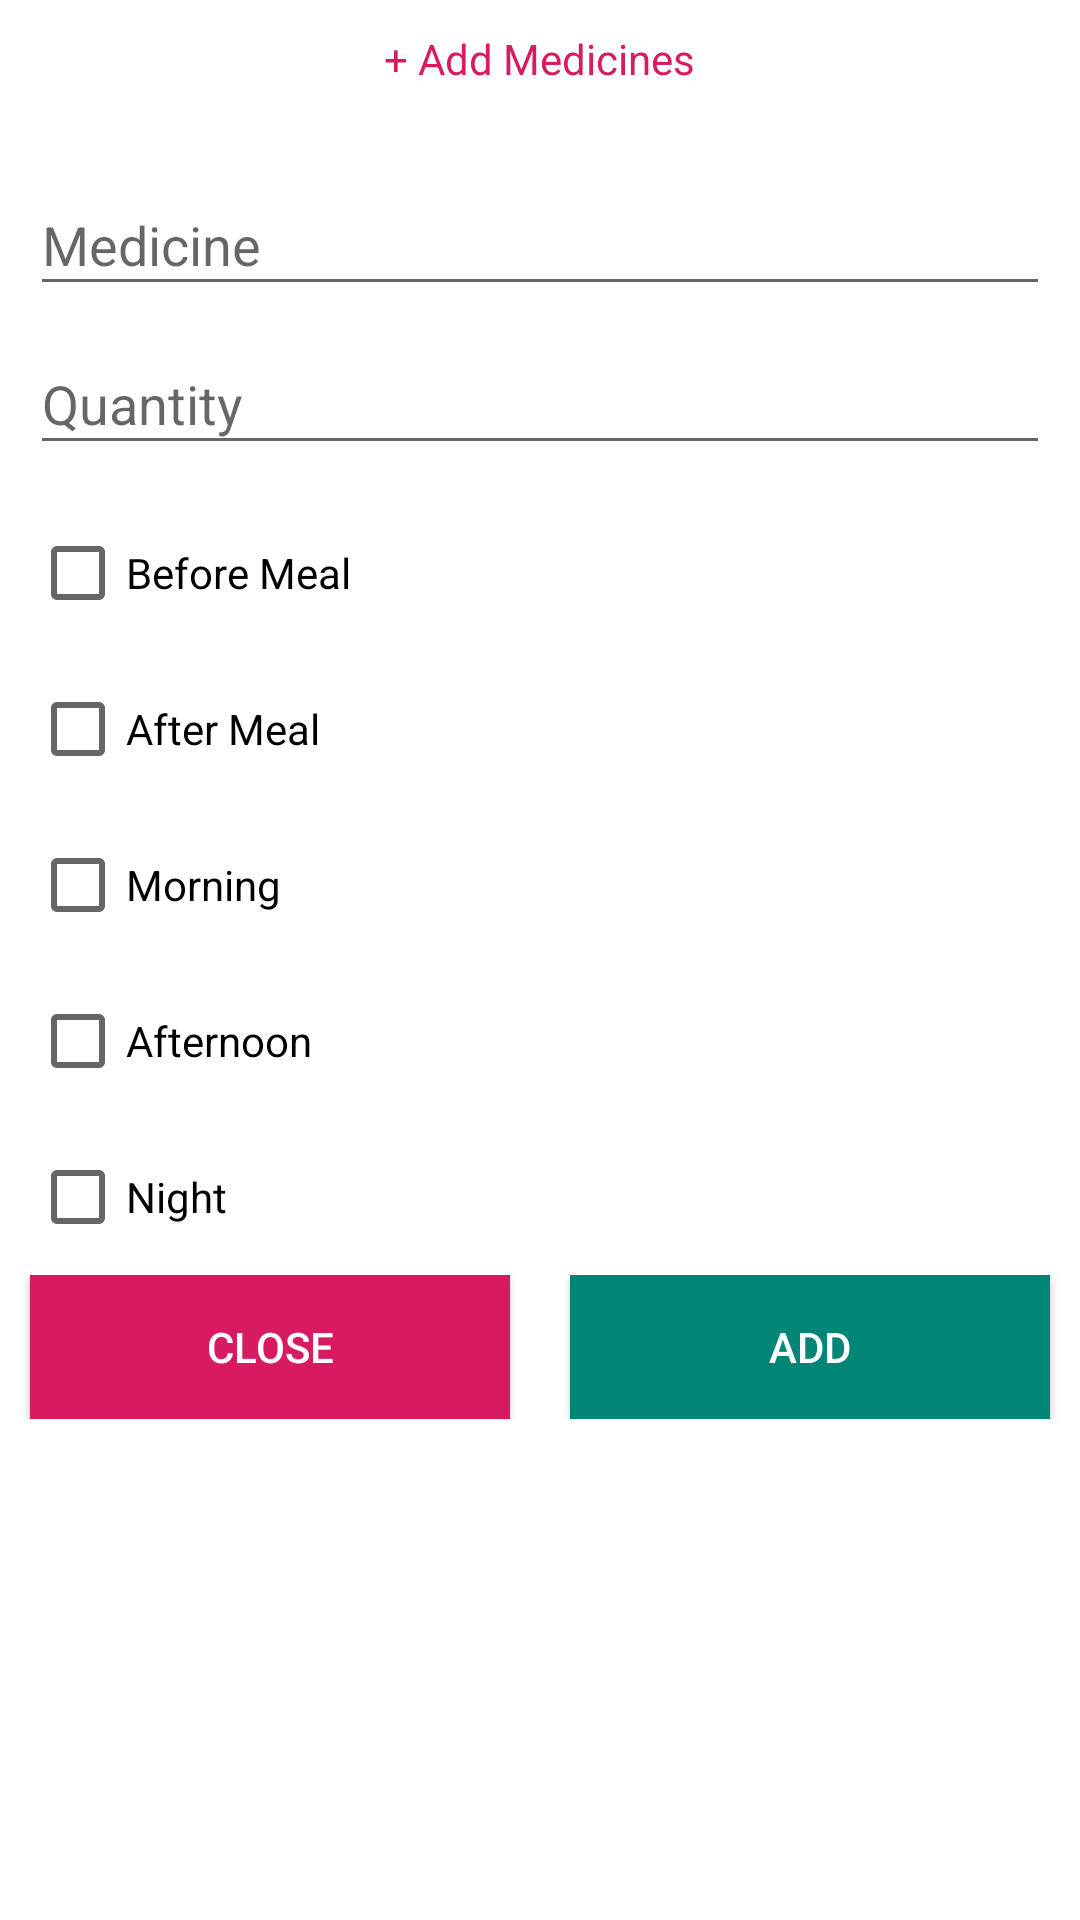

Here is an Android app screen rendered from its layout file. Give the layout XML and the strings, colors and styles it references.
<!-- AndroidManifest.xml: application theme AppTheme -->
<!-- res/layout/activity_edit_medicine.xml -->
<?xml version="1.0" encoding="utf-8"?>
<LinearLayout xmlns:android="http://schemas.android.com/apk/res/android"
        android:orientation="vertical"
        android:layout_width="match_parent"
        android:layout_height="wrap_content"
        android:background="@color/white">



    <LinearLayout
            android:layout_width="match_parent"
            android:layout_height="wrap_content"
            android:orientation="vertical"
            android:padding="10dp">


        <TextView
                android:layout_width="wrap_content"
                android:layout_height="wrap_content"
                android:textColor="@color/colorAccent"
                android:text="+ Add Medicines"
                android:gravity="center"
                android:layout_gravity="center">

        </TextView>






    </LinearLayout>



    <LinearLayout
            android:layout_width="match_parent"
            android:layout_height="wrap_content"
            android:orientation="vertical"
            android:padding="10dp"
            android:gravity="center_horizontal">



        <com.google.android.material.textfield.TextInputLayout
                android:layout_width="match_parent"
                android:layout_height="wrap_content">


            <EditText
                    android:id="@+id/edt_MedicineName"
                    android:layout_width="match_parent"
                    android:layout_height="42dp"
                    android:hint="@string/edt_medicinename"
                    />
        </com.google.android.material.textfield.TextInputLayout>


        <com.google.android.material.textfield.TextInputLayout
                android:layout_width="match_parent"
                android:layout_height="wrap_content">


            <EditText
                    android:id="@+id/edt_Quantity"
                    android:layout_width="match_parent"
                    android:layout_height="42dp"
                    android:hint="@string/edt_quantity"
                    />
        </com.google.android.material.textfield.TextInputLayout>

    </LinearLayout>



    <CheckBox
            android:id="@+id/chkABeforeMeal"
            android:layout_width="wrap_content"
            android:layout_height="wrap_content"
            android:layout_margin="10dp"
            android:text="Before Meal">

    </CheckBox>


    <CheckBox
            android:id="@+id/chkAfterMeal"
            android:layout_width="wrap_content"
            android:layout_height="wrap_content"
            android:layout_margin="10dp"
            android:text="After Meal">

    </CheckBox>

    <CheckBox
            android:id="@+id/chkMorning"
            android:layout_width="wrap_content"
            android:layout_height="wrap_content"
            android:layout_margin="10dp"
            android:text="Morning">

    </CheckBox>


    <CheckBox
            android:id="@+id/chkAfternoon"
            android:layout_width="wrap_content"
            android:layout_height="wrap_content"
            android:layout_margin="10dp"
            android:text="Afternoon">

    </CheckBox>


    <CheckBox
            android:id="@+id/chkNight"
            android:layout_width="wrap_content"
            android:layout_height="wrap_content"
            android:layout_margin="10dp"
            android:text="Night">

    </CheckBox>



    <LinearLayout
            android:layout_width="match_parent"
            android:layout_height="wrap_content"
            android:orientation="horizontal"
            android:gravity="center_horizontal"
            >

        <Button
                android:id="@+id/btnClose"
                android:layout_width="0dip"
                android:layout_height="48dp"
                android:text="Close"
                android:layout_weight="50"
                android:layout_gravity="center_horizontal"
                android:gravity="center"
                android:layout_marginLeft="10dp"
                android:layout_marginRight="10dp"
                android:textColor="@color/white"
                android:background="@color/colorAccent">

        </Button>

        <Button
                android:id="@+id/btnAdd"
                android:layout_width="0dip"
                android:layout_weight="50"
                android:layout_height="48dp"
                android:text="Add"
                android:layout_gravity="right"
                android:gravity="center"
                android:layout_marginRight="10dp"
                android:layout_marginLeft="10dp"
                android:background="@color/colorPrimary"
                android:textColor="@color/white">

        </Button>


    </LinearLayout>





</LinearLayout>
<!-- resources referenced by this layout -->
<resources>
  <color name="colorAccent">#D81B60</color>
  <color name="colorPrimary">#008577</color>
  <color name="white">#ffffff</color>
  <string name="edt_medicinename">Medicine</string>
  <string name="edt_quantity">Quantity</string>
  <style name="AppTheme" parent="Theme.AppCompat.Light.DarkActionBar">
          
          <item name="colorPrimary">@color/colorPrimary</item>
          <item name="colorPrimaryDark">@color/colorPrimaryDark</item>
          <item name="colorAccent">@color/colorAccent</item>
          <item name="windowNoTitle">true</item>
      </style>
  <color name="colorPrimaryDark">#00574B</color>
</resources>
